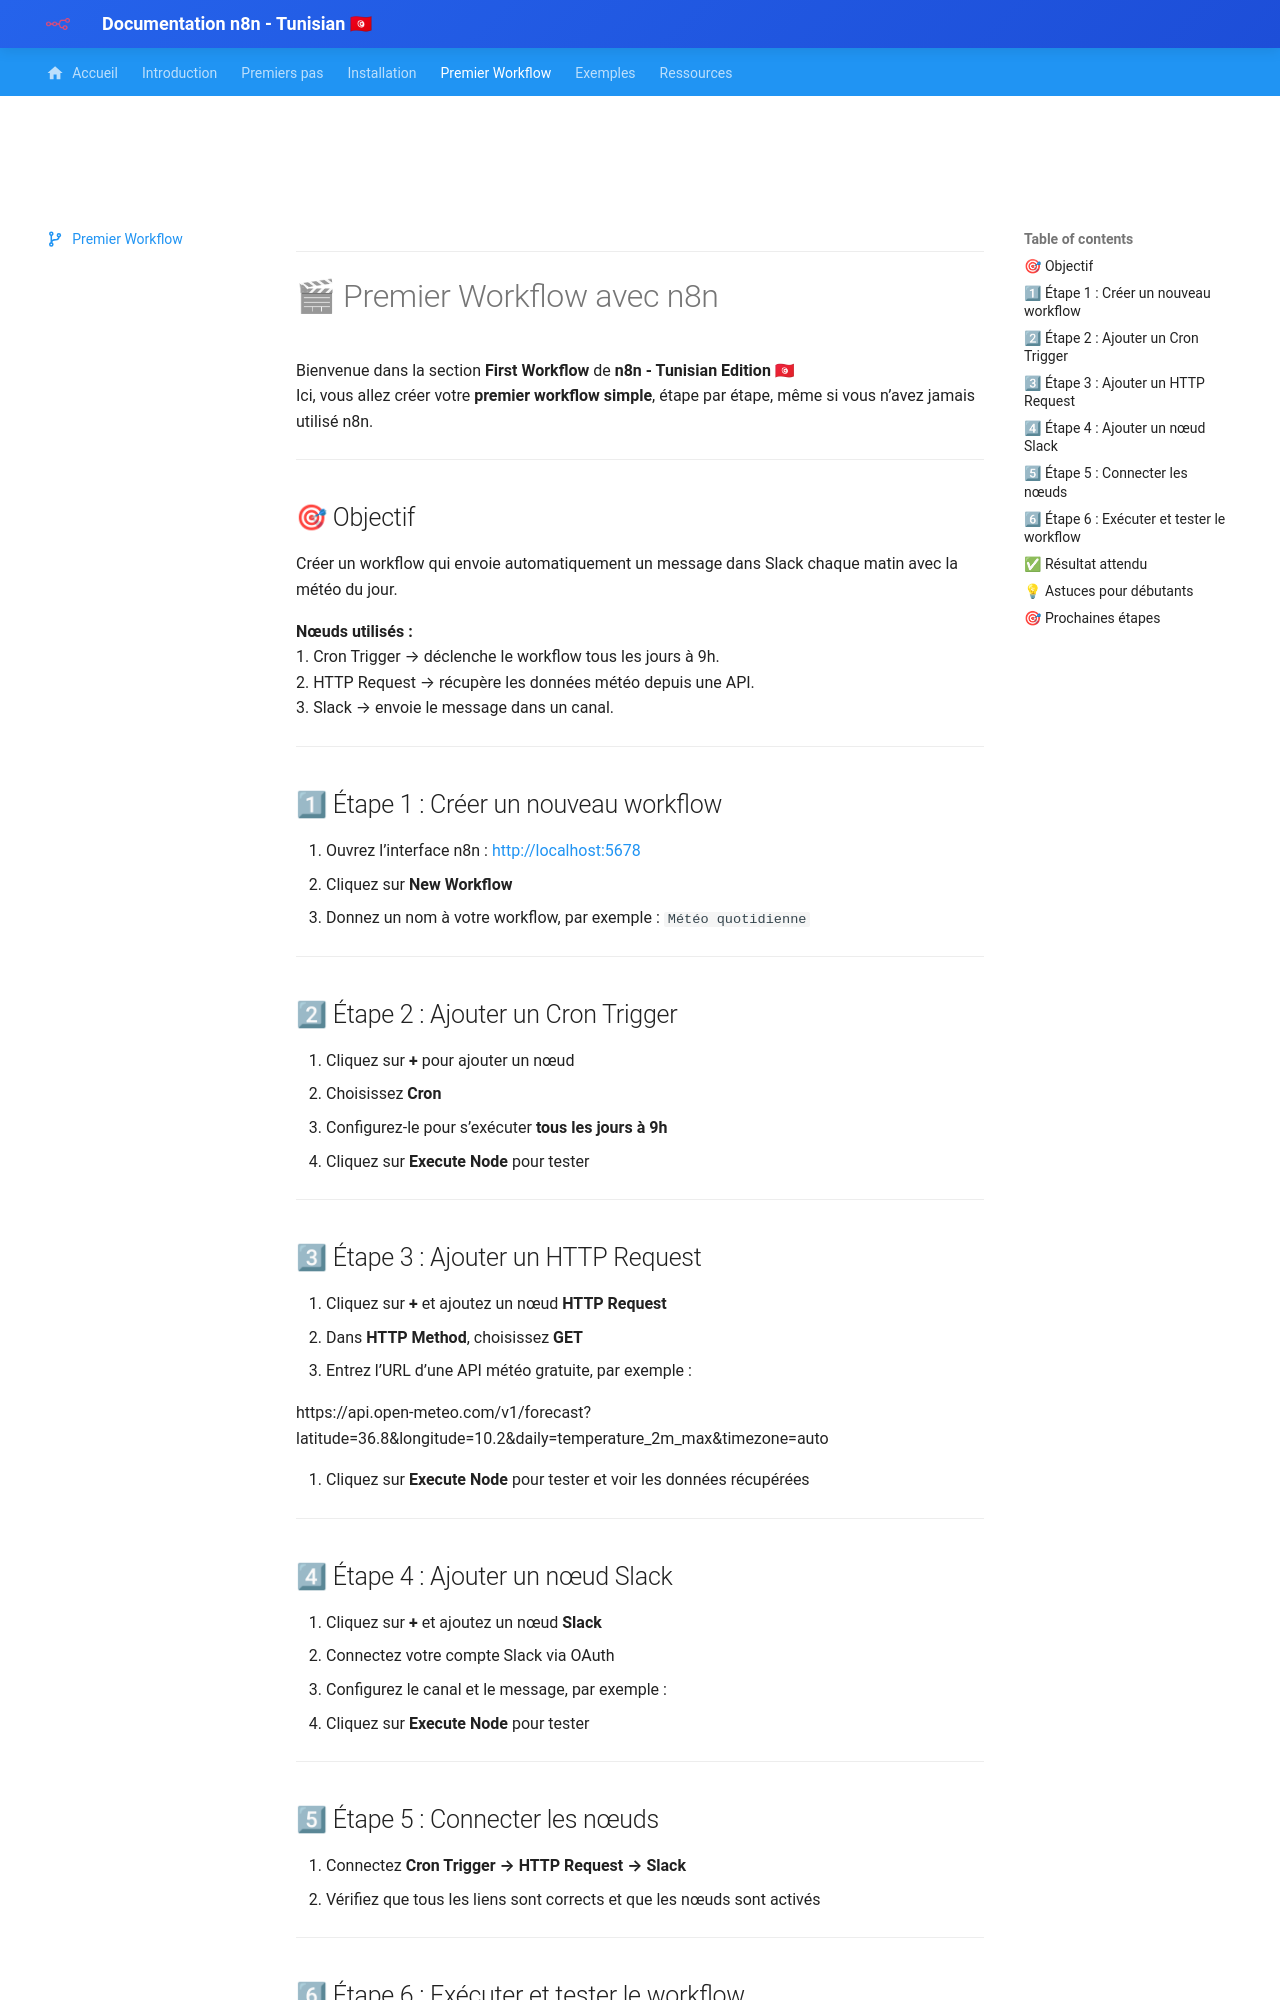

repository: louatizine/Document · page: first-workflow/index.html · generator: mkdocs

icon: material/source-branch
---

# 🎬 Premier Workflow avec n8n

Bienvenue dans la section **First Workflow** de **n8n - Tunisian Edition** 🇹🇳  
Ici, vous allez créer votre **premier workflow simple**, étape par étape, même si vous n’avez jamais utilisé n8n.

---

## 🎯 Objectif

Créer un workflow qui envoie automatiquement un message dans Slack chaque matin avec la météo du jour.  

**Nœuds utilisés :**  
1. Cron Trigger → déclenche le workflow tous les jours à 9h.  
2. HTTP Request → récupère les données météo depuis une API.  
3. Slack → envoie le message dans un canal.  

---

## 1⃣ Étape 1 : Créer un nouveau workflow

1. Ouvrez l’interface n8n : [http://localhost:5678](http://localhost:5678)  
2. Cliquez sur **New Workflow**  
3. Donnez un nom à votre workflow, par exemple : `Météo quotidienne`  

---

## 2⃣ Étape 2 : Ajouter un Cron Trigger

1. Cliquez sur **+** pour ajouter un nœud  
2. Choisissez **Cron**  
3. Configurez-le pour s’exécuter **tous les jours à 9h**  
4. Cliquez sur **Execute Node** pour tester  

---

## 3⃣ Étape 3 : Ajouter un HTTP Request

1. Cliquez sur **+** et ajoutez un nœud **HTTP Request**  
2. Dans **HTTP Method**, choisissez **GET**  
3. Entrez l’URL d’une API météo gratuite, par exemple :  

https://api.open-meteo.com/v1/forecast?latitude=36.8&longitude=10.2&daily=temperature_2m_max&timezone=auto

4. Cliquez sur **Execute Node** pour tester et voir les données récupérées  

---

## 4⃣ Étape 4 : Ajouter un nœud Slack

1. Cliquez sur **+** et ajoutez un nœud **Slack**  
2. Connectez votre compte Slack via OAuth  
3. Configurez le canal et le message, par exemple :  
4. Cliquez sur **Execute Node** pour tester  

---

## 5⃣ Étape 5 : Connecter les nœuds

1. Connectez **Cron Trigger → HTTP Request → Slack**  
2. Vérifiez que tous les liens sont corrects et que les nœuds sont activés  

---
